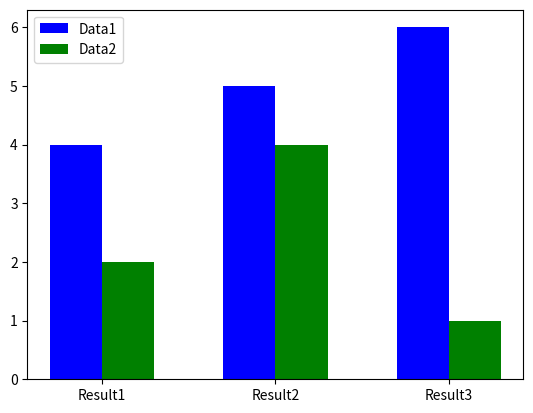

This chart was generated by the following Python code:
# -*- coding: utf-8 -*-
import numpy as np
import matplotlib.pyplot as plt

x1 = [1, 2, 3]
y1 = [4, 5, 6]

x2 = [1.3, 2.3, 3.3]
y2 = [2, 4, 1]

label_x = ['Result1', 'Result2', 'Result3']

# 1つ目の棒グラフ
plt.bar(x1, y1, color='b', width=0.3, label='Data1', align="center")

# 2つ目の棒グラフ
plt.bar(x2, y2, color='g', width=0.3, label='Data2', align="center")

# 凡例
plt.legend(loc=2)

# X軸の目盛りを置換
plt.xticks([1.15, 2.15, 3.15], label_x)
plt.show()
